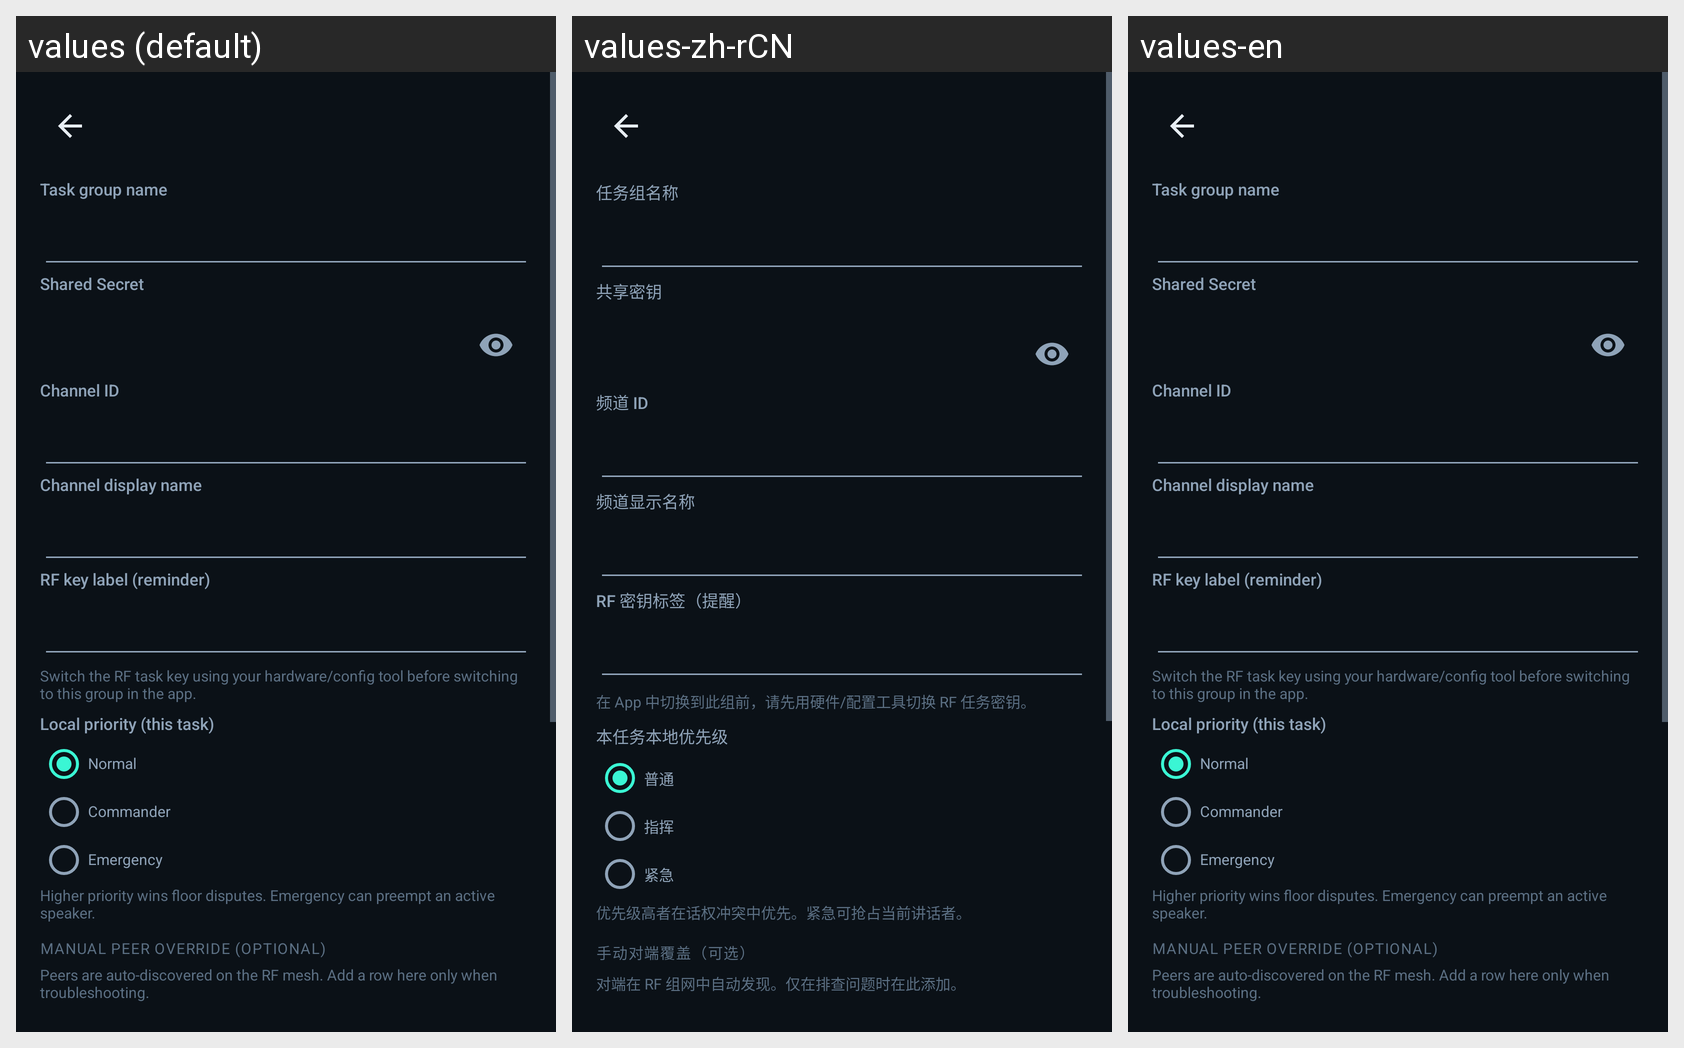

The same Android screen rendered under several of its app's locales, left to right. List the strings drawn on it with the default value and each locale's translation.
Android screen res/layout/fragment_task_profile_edit.xml rendered under 3 locales, left to right: values (default), values-zh-rCN, values-en. Device: Nexus 5 (rendered at 1080×1920; each locale shown at half size, 540×960, under a caption strip naming it); theme Theme.Talkback.
Strings drawn on this screen, with the default value and each locale's value (text and hints the layout hard-codes, and strings that could not be matched under every locale, appear in the picture but are not listed):

task_profile_name_label
  values: Task group name
  values-zh-rCN: 任务组名称
  values-en: Task group name

settings_shared_secret_label
  values: Shared Secret
  values-zh-rCN: 共享密钥
  values-en: Shared Secret

task_profile_channel_id_label
  values: Channel ID
  values-zh-rCN: 频道 ID
  values-en: Channel ID

task_profile_channel_name_label
  values: Channel display name
  values-zh-rCN: 频道显示名称
  values-en: Channel display name

task_profile_rf_key_label
  values: RF key label (reminder)
  values-zh-rCN: RF 密钥标签（提醒）
  values-en: RF key label (reminder)

task_profile_rf_key_hint
  values: Switch the RF task key using your hardware/config tool before switching to this group in the app.
  values-zh-rCN: 在 App 中切换到此组前，请先用硬件/配置工具切换 RF 任务密钥。
  values-en: Switch the RF task key using your hardware/config tool before switching to this group in the app.

task_profile_priority_label
  values: Local priority (this task)
  values-zh-rCN: 本任务本地优先级
  values-en: Local priority (this task)

task_profile_priority_normal
  values: Normal
  values-zh-rCN: 普通
  values-en: Normal

task_profile_priority_dispatch
  values: Commander
  values-zh-rCN: 指挥
  values-en: Commander

task_profile_priority_emergency
  values: Emergency
  values-zh-rCN: 紧急
  values-en: Emergency

task_profile_priority_hint
  values: Higher priority wins floor disputes. Emergency can preempt an active speaker.
  values-zh-rCN: 优先级高者在话权冲突中优先。紧急可抢占当前讲话者。
  values-en: Higher priority wins floor disputes. Emergency can preempt an active speaker.

task_profile_manual_peers_section
  values: Manual peer override (optional)
  values-zh-rCN: 手动对端覆盖（可选）
  values-en: Manual peer override (optional)

settings_peers_hint
  values: Peers are auto-discovered on the RF mesh. Add a row here only when troubleshooting.
  values-zh-rCN: 对端在 RF 组网中自动发现。仅在排查问题时在此添加。
  values-en: Peers are auto-discovered on the RF mesh. Add a row here only when troubleshooting.
